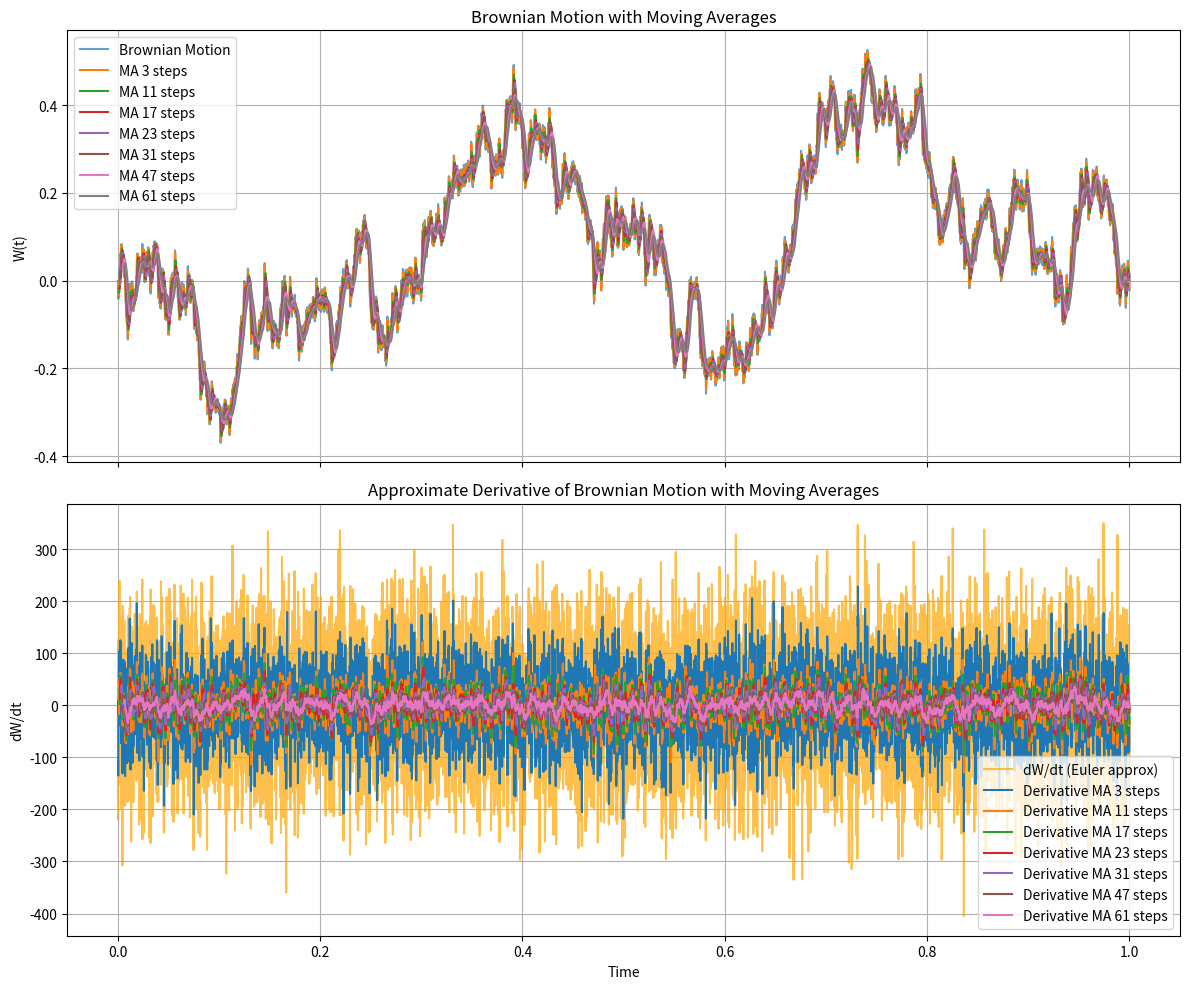

Generate this figure with matplotlib:
import time
import numpy as np
import matplotlib.pyplot as plt

T = 1.0       # total time
N = 10000     # number of steps
dt = T / N    # time step
mu = 0        # drift
sigma = 1     # volatility
window_sizes = [3,11,17,23,31,47,61]  # moving average windows

epochtime = int(time.time())
np.random.seed(epochtime)

if __name__ == "__main__":
    t = np.linspace(0, T, N+1)
    W = np.zeros(N+1)
    dW = np.random.normal(mu*dt, sigma*np.sqrt(dt), size=N)
    W[1:] = np.cumsum(dW)

    # Approximate derivative (Euler method)
    dW_dt = np.diff(W) / dt
    t_mid = t[:-1] + dt/2

    fig, (ax1, ax2) = plt.subplots(2, 1, figsize=(12, 10), sharex=True)

    # Panel 1: Brownian motion + moving averages
    ax1.plot(t, W, label="Brownian Motion", alpha=0.7)
    for window in window_sizes:
        ma = np.convolve(W, np.ones(window)/window, mode='valid')
        ax1.plot(t[window-1:], ma, label=f"MA {window} steps")
    ax1.set_ylabel("W(t)")
    ax1.set_title("Brownian Motion with Moving Averages")
    ax1.grid(True)
    ax1.legend()

    # Panel 2: Derivative + moving averages
    ax2.plot(t_mid, dW_dt, color='orange', alpha=0.7, label="dW/dt (Euler approx)")
    for window in window_sizes:
        ma_deriv = np.convolve(dW_dt, np.ones(window)/window, mode='valid')
        ax2.plot(t_mid[window-1:], ma_deriv, label=f"Derivative MA {window} steps")
    ax2.set_xlabel("Time")
    ax2.set_ylabel("dW/dt")
    ax2.set_title("Approximate Derivative of Brownian Motion with Moving Averages")
    ax2.grid(True)
    ax2.legend()

    plt.tight_layout()
    plt.show()
